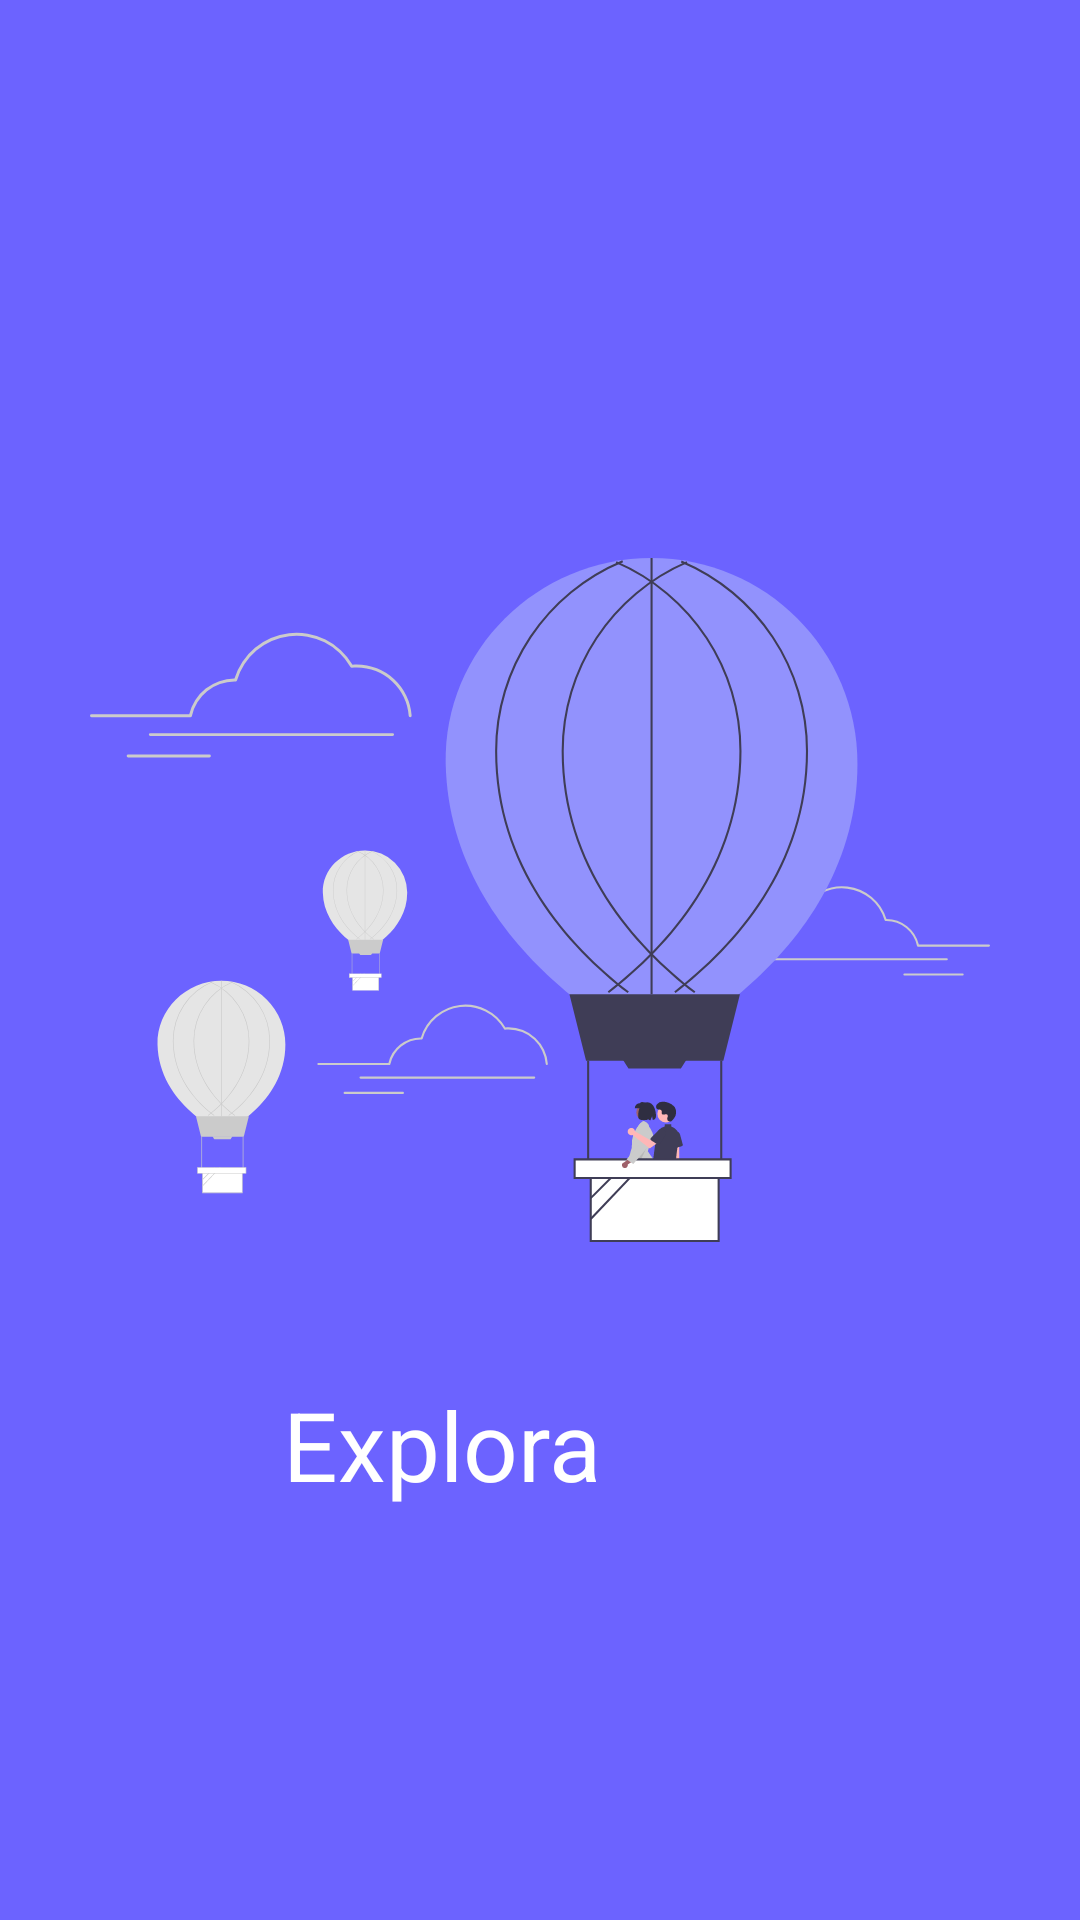

This screen was rendered from an Android layout file. Write that file and the resources it references.
<!-- AndroidManifest.xml: activity theme Theme.AndroidKTXBaiscAuth.NoActionBar -->
<!-- res/layout/activity_splash.xml -->
<?xml version="1.0" encoding="utf-8"?>
<LinearLayout
    xmlns:android="http://schemas.android.com/apk/res/android"
    xmlns:app="http://schemas.android.com/apk/res-auto"
    xmlns:tools="http://schemas.android.com/tools"
    android:layout_width="match_parent"
    android:layout_height="match_parent"
    android:background="@color/ui_primary"
    tools:context=".SplashActivity">


    <LinearLayout
        android:layout_width="match_parent"
        android:layout_height="match_parent"
        android:layout_gravity="center"
        android:layout_marginTop="100dp"
        android:orientation="vertical">


        <ImageView
            android:id="@+id/imageView"
            android:layout_width="300dp"
            android:layout_height="300dp"
            android:layout_gravity="center"
            app:srcCompat="@drawable/balloon" />

        <LinearLayout
            android:layout_width="wrap_content"
            android:layout_height="wrap_content"
            android:layout_gravity="center"
            android:orientation="horizontal">

            <TextView
                android:id="@+id/textView"
                android:layout_width="wrap_content"
                android:layout_height="wrap_content"
                android:layout_weight="1"
                android:textColor="@color/white"
                android:textSize="32sp"
                android:textAlignment="center"
                android:layout_marginTop="10dp"
                android:layout_marginBottom="10dp"
                android:layout_marginRight="5dp"
                android:text="Explora" />

            <ImageView
                android:id="@+id/imageView3"
                android:layout_width="60dp"
                android:layout_height="60dp"
                android:layout_weight="1"
                android:layout_gravity="center"
                app:srcCompat="@drawable/wave" />
        </LinearLayout>
    </LinearLayout>
</LinearLayout>
<!-- resources referenced by this layout -->
<resources>
  <color name="ui_primary">#6C63FF</color>
  <color name="white">#FFFFFFFF</color>
  <!-- drawable balloon: vector/xml drawable (drawable, 16587 chars, omitted) -->
  <style name="Theme.AndroidKTXBaiscAuth.NoActionBar">
          <item name="windowActionBar">false</item>
          <item name="windowNoTitle">true</item>
      </style>
</resources>
